Run: headless pygame with SDL's dummy video driver; simulated clock (each Clock.tick advances the game by its frame time, no real sleeping); random seed 0; keys injected as events and as key.get_pressed() state; mouse plan: one left click at the window centre at the start of phase 2, then a move to the lower-right quarter at the start of phase 3.
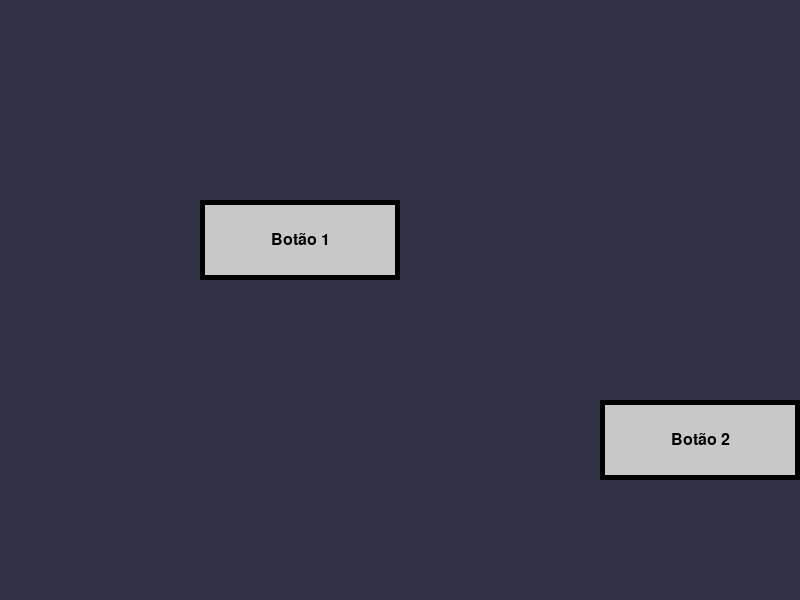
Frame 1 of 4 · flips 1–60 · no input
Frame 2 of 4 · flips 61–180 · clicked the window centre · tapped SPACE, RETURN · held RIGHT (→), D · screen unchanged from frame 1, image omitted
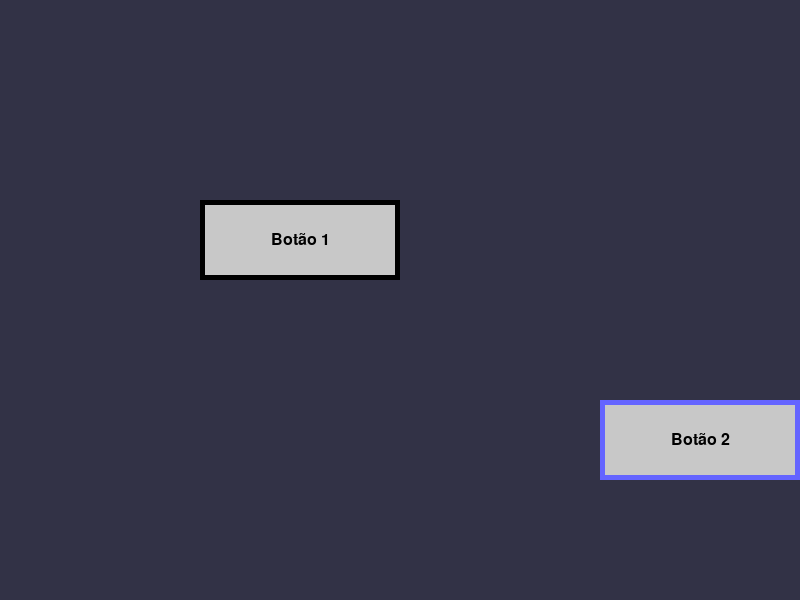
Frame 3 of 4 · flips 181–300 · moved the mouse to the lower-right quarter · held DOWN (↓), S
Frame 4 of 4 · flips 301–420 · held LEFT (←), A, UP (↑), W · screen unchanged from frame 3, image omitted

The pygame program that drew these frames:

import pygame
import sys

pygame.init()
LARGURA, ALTURA = 800, 600
tela = pygame.display.set_mode((LARGURA, ALTURA))
clock = pygame.time.Clock()

# Fonte
fonte = pygame.font.SysFont("arial", 24)

# Estado global dos botões
estado_global = {}

# Câmera
zoom = 1.0
offset_x, offset_y = 0, 0
arrastando = False
ultimo_mouse = (0, 0)

# Mundo (maior que a tela)
world_w, world_h = 1600, 1200
fundo = pygame.Surface((world_w, world_h))
fundo.fill((50, 50, 70))  # fundo básico

# Criar alguns botões de teste (em coords do mundo)
botoes = [
    {"texto": "Botão 1", "rect": pygame.Rect(200, 200, 200, 80)},
    {"texto": "Botão 2", "rect": pygame.Rect(600, 400, 200, 80)},
    {"texto": "Botão 3", "rect": pygame.Rect(1000, 800, 200, 80)},
]

# ---- SUA FUNÇÃO BOTÃO ----
def Botao_Selecao(
    tela, texto, espaço, Fonte,
    cor_fundo, cor_borda_normal,
    cor_borda_esquerda=None, cor_borda_direita=None,
    cor_passagem=None, id_botao=None,
    estado_global=None, eventos=None,
    funcao_esquerdo=None, funcao_direito=None,
    desfazer_esquerdo=None, desfazer_direito=None,
    tecla_esquerda=None, tecla_direita=None,
    grossura=5, som=None,
    branco=False
):
    x, y, largura, altura = espaço
    mouse = pygame.mouse.get_pos()
    clique = pygame.mouse.get_pressed()
    mouse_sobre = x <= mouse[0] <= x + largura and y <= mouse[1] <= y + altura

    if "selecionado_esquerdo" not in estado_global:
        estado_global["selecionado_esquerdo"] = None
    if "selecionado_direito" not in estado_global:
        estado_global["selecionado_direito"] = None

    modo_selecionado = None
    if estado_global["selecionado_esquerdo"] == id_botao:
        modo_selecionado = "esquerdo"
    elif estado_global["selecionado_direito"] == id_botao:
        modo_selecionado = "direito"

    cor_borda_atual = cor_borda_normal
    if modo_selecionado == "esquerdo" and cor_borda_esquerda:
        cor_borda_atual = cor_borda_esquerda
    elif modo_selecionado == "direito" and cor_borda_direita:
        cor_borda_atual = cor_borda_direita
    elif mouse_sobre and cor_passagem:
        cor_borda_atual = cor_passagem

    # fundo
    if cor_fundo is not None:
        pygame.draw.rect(tela, cor_fundo, (x, y, largura, altura))
    pygame.draw.rect(tela, cor_borda_atual, (x, y, largura, altura), grossura)

    cor_texto = (255, 255, 255) if branco else (0, 0, 0)
    texto_render = Fonte.render(texto, True, cor_texto)
    texto_rect = texto_render.get_rect(center=(x + largura // 2, y + altura // 2))
    tela.blit(texto_render, texto_rect)

    clicou = False
    if eventos:
        for evento in eventos:
            if evento.type == pygame.MOUSEBUTTONDOWN and mouse_sobre:
                if evento.button == 1:  # esquerdo
                    clicou = True
                elif evento.button == 3:  # direito
                    clicou = True
    return mouse_sobre, clicou


# ---- LOOP PRINCIPAL ----
while True:
    eventos = pygame.event.get()
    for evento in eventos:
        if evento.type == pygame.QUIT:
            pygame.quit()
            sys.exit()

        # Scroll para zoom
        if evento.type == pygame.MOUSEWHEEL:
            mx, my = pygame.mouse.get_pos()
            old_zoom = zoom
            zoom *= 1.1 if evento.y > 0 else 0.9
            zoom = max(0.5, min(zoom, 3))

            offset_x = mx - (mx - offset_x) * (zoom / old_zoom)
            offset_y = my - (my - offset_y) * (zoom / old_zoom)

        # Drag com botão direito
        if evento.type == pygame.MOUSEBUTTONDOWN and evento.button == 3:
            arrastando = True
            ultimo_mouse = pygame.mouse.get_pos()

        if evento.type == pygame.MOUSEBUTTONUP and evento.button == 3:
            arrastando = False

        if evento.type == pygame.MOUSEMOTION and arrastando:
            mx, my = evento.pos
            dx, dy = mx - ultimo_mouse[0], my - ultimo_mouse[1]
            offset_x += dx
            offset_y += dy
            ultimo_mouse = (mx, my)

    # ---- DESENHO ----
    tela.fill((0, 0, 0))

    # fundo (sempre cobrindo tudo)
    scaled_fundo = pygame.transform.smoothscale(fundo, (int(world_w * zoom), int(world_h * zoom)))
    tela.blit(scaled_fundo, (offset_x, offset_y))

    # desenhar botões (ajustar pela câmera!)
    mouse_sobre_algum = False
    for i, b in enumerate(botoes):
        world_rect = b["rect"]

        # converter coord do mundo -> tela
        x = int(world_rect.x * zoom + offset_x)
        y = int(world_rect.y * zoom + offset_y)
        w = int(world_rect.width * zoom)
        h = int(world_rect.height * zoom)

        sobre, clicou = Botao_Selecao(
            tela, b["texto"], (x, y, w, h), fonte,
            (200, 200, 200), (0, 0, 0),
            cor_borda_esquerda=(0, 200, 0),
            cor_borda_direita=(200, 0, 0),
            cor_passagem=(100, 100, 255),
            id_botao=i, estado_global=estado_global, eventos=eventos
        )
        if sobre:
            mouse_sobre_algum = True

    # Se mouse está sobre botão, não arrasta câmera
    if mouse_sobre_algum and pygame.mouse.get_pressed()[2]:
        arrastando = False

    pygame.display.flip()
    clock.tick(60)
